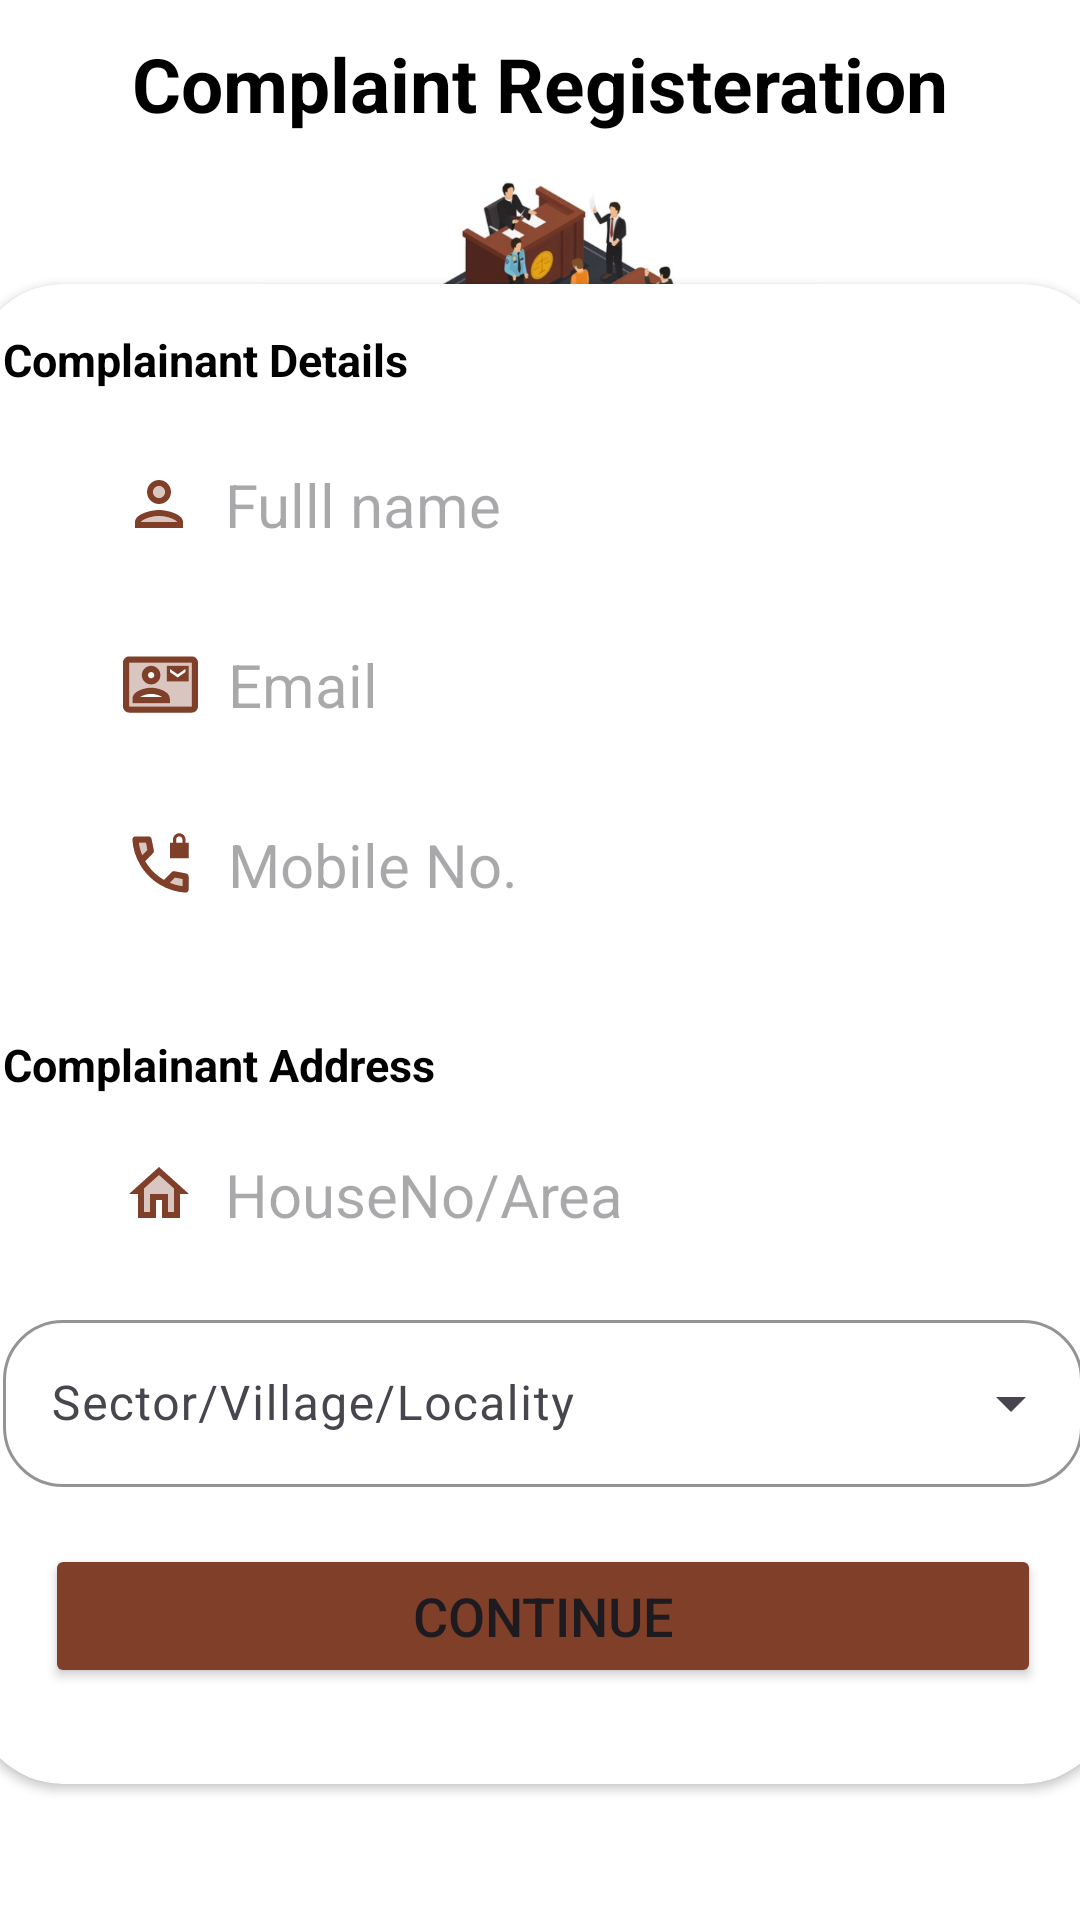

The Android layout XML behind this screen, and the referenced resources:
<!-- AndroidManifest.xml: application theme Theme.Cyberthon -->
<!-- res/layout/activity_main.xml -->
<?xml version="1.0" encoding="utf-8"?>
<androidx.constraintlayout.widget.ConstraintLayout xmlns:android="http://schemas.android.com/apk/res/android"
    xmlns:app="http://schemas.android.com/apk/res-auto"
    xmlns:tools="http://schemas.android.com/tools"
    android:layout_width="match_parent"
    android:layout_height="match_parent"
    android:background="@color/white"
    tools:context=".MainActivity">

    <TextView
        android:id="@+id/textView"
        android:layout_width="wrap_content"
        android:layout_height="wrap_content"
        android:gravity="center_horizontal"
        android:text="Complaint Registeration"
        android:textAlignment="center"
        android:textColor="@color/black"
        android:textSize="25sp"
        android:textStyle="bold"
        app:layout_constraintBottom_toBottomOf="parent"
        app:layout_constraintEnd_toEndOf="parent"
        app:layout_constraintHorizontal_bias="0.496"
        app:layout_constraintStart_toStartOf="parent"
        app:layout_constraintTop_toTopOf="parent"
        app:layout_constraintVertical_bias="0.018" />


    <androidx.cardview.widget.CardView
        android:layout_width="380sp"
        android:layout_height="500dp"
        app:cardCornerRadius="30sp"
        app:layout_constraintBottom_toBottomOf="parent"
        app:layout_constraintEnd_toEndOf="parent"
        app:layout_constraintHorizontal_bias="0.483"
        app:layout_constraintStart_toStartOf="parent"
        app:layout_constraintTop_toTopOf="parent"
        app:layout_constraintVertical_bias="0.675">

        <EditText
            android:id="@+id/namecom"
            android:layout_width="300dp"
            android:layout_height="wrap_content"
            android:layout_gravity="center_horizontal"
            android:layout_marginTop="50dp"
            android:background="@drawable/customedit"
            android:drawableLeft="@drawable/person"
            android:drawablePadding="10sp"
            android:ems="10"
            android:hint="Fulll name"
            android:inputType="textPersonName"
            android:padding="10sp"
            android:textSize="20sp"
            android:textStyle="normal" />

        <EditText
            android:id="@+id/email"
            android:layout_width="300dp"
            android:layout_height="wrap_content"
            android:layout_gravity="center_horizontal"
            android:layout_marginTop="110dp"
            android:background="@drawable/customedit"
            android:drawableLeft="@drawable/twotone_contact_mail_24"
            android:drawablePadding="10sp"
            android:ems="10"
            android:hint="Email"
            android:inputType="textEmailAddress"
            android:padding="10sp"
            android:textSize="20sp"
            android:textStyle="normal" />

        <EditText
            android:id="@+id/mobile"
            android:layout_width="300dp"
            android:layout_height="wrap_content"
            android:layout_gravity="center_horizontal"
            android:layout_marginTop="170dp"
            android:background="@drawable/customedit"
            android:drawableLeft="@drawable/phone"
            android:drawablePadding="10sp"
            android:ems="10"
            android:hint="Mobile No."
            android:inputType="number"
            android:padding="10sp"
            android:textSize="20sp"
            android:textStyle="normal" />

        <EditText
            android:id="@+id/house"
            android:layout_width="300dp"
            android:layout_height="wrap_content"
            android:layout_gravity="center_horizontal"
            android:layout_marginTop="280dp"
            android:background="@drawable/customedit"
            android:drawableLeft="@drawable/twotone_home_24"
            android:drawablePadding="10sp"
            android:ems="10"
            android:hint="HouseNo/Area"
            android:inputType="text"
            android:padding="10sp"
            android:textSize="20sp"
            android:textStyle="normal" />
        <com.google.android.material.textfield.TextInputLayout
            android:layout_width="match_parent"
            android:layout_height="wrap_content"
            android:layout_marginTop="340dp"
            android:layout_marginStart="10dp"
            android:layout_marginEnd="10dp"
            android:hint="@string/hos"
            app:hintTextColor="@color/text"
            app:boxCornerRadiusBottomEnd="20dp"
            app:boxCornerRadiusBottomStart="20dp"
            app:boxCornerRadiusTopEnd="20dp"
            app:boxCornerRadiusTopStart="20dp"
            app:boxStrokeColor="@color/text"
            style="@style/Widget.Material3.TextInputLayout.OutlinedBox.ExposedDropdownMenu">

            <AutoCompleteTextView
                android:id="@+id/auto_complete_txt"
                android:layout_width="match_parent"
                android:layout_height="wrap_content"
                android:inputType="none"/>
        </com.google.android.material.textfield.TextInputLayout>


        <Button
            android:id="@+id/movenxt"
            android:layout_width="332dp"
            android:layout_height="wrap_content"
            android:layout_gravity="center_horizontal"
            android:layout_marginTop="420dp"
            android:backgroundTint="@color/text"
            android:text="Continue"
            android:textSize="18sp" />

        <TextView
            android:id="@+id/textView2"
            android:layout_width="wrap_content"
            android:layout_height="wrap_content"
            android:layout_marginStart="10sp"
            android:layout_marginTop="15sp"
            android:textStyle="bold"
            android:textSize="15sp"
            android:textColor="@color/black"
            android:text="Complainant Details" />
        <TextView
            android:id="@+id/address"
            android:layout_width="wrap_content"
            android:layout_height="wrap_content"
            android:layout_marginStart="10sp"
            android:layout_marginTop="250sp"
            android:textStyle="bold"
            android:textSize="15sp"
            android:textColor="@color/black"
            android:text="Complainant Address" />

    </androidx.cardview.widget.CardView>

    <ImageView
        android:id="@+id/imageView"
        android:layout_width="187dp"
        android:layout_height="148dp"
        app:layout_constraintBottom_toBottomOf="parent"
        app:layout_constraintEnd_toEndOf="parent"
        app:layout_constraintStart_toStartOf="parent"
        app:layout_constraintTop_toTopOf="parent"
        app:layout_constraintVertical_bias="0.095"
        app:srcCompat="@drawable/img_1" />

</androidx.constraintlayout.widget.ConstraintLayout>
<!-- resources referenced by this layout -->
<resources>
  <color name="black">#FF000000</color>
  <color name="text">#FF803F29</color>
  <color name="white">#FFFFFFFF</color>
  <!-- drawable person (drawable) -->
  <vector android:height="24dp" android:tint="#FF803F29"
      android:viewportHeight="24" android:viewportWidth="24"
      android:width="24dp" xmlns:android="http://schemas.android.com/apk/res/android">
      <path android:fillAlpha="0.3"
          android:fillColor="@android:color/white"
          android:pathData="M12,16c-2.69,0 -5.77,1.28 -6,2h12c-0.2,-0.71 -3.3,-2 -6,-2z" android:strokeAlpha="0.3"/>
      <path android:fillAlpha="0.3"
          android:fillColor="@android:color/white"
          android:pathData="M12,8m-2,0a2,2 0,1 1,4 0a2,2 0,1 1,-4 0" android:strokeAlpha="0.3"/>
      <path android:fillColor="@android:color/white" android:pathData="M12,14c-2.67,0 -8,1.34 -8,4v2h16v-2c0,-2.66 -5.33,-4 -8,-4zM6,18c0.22,-0.72 3.31,-2 6,-2 2.7,0 5.8,1.29 6,2L6,18zM12,12c2.21,0 4,-1.79 4,-4s-1.79,-4 -4,-4 -4,1.79 -4,4 1.79,4 4,4zM12,6c1.1,0 2,0.9 2,2s-0.9,2 -2,2 -2,-0.9 -2,-2 0.9,-2 2,-2z"/>
  </vector>
  <!-- drawable twotone_contact_mail_24 (drawable) -->
  <vector android:height="25dp" android:tint="#FF803F29"
      android:viewportHeight="24" android:viewportWidth="24"
      android:width="25dp" xmlns:android="http://schemas.android.com/apk/res/android">
      <path android:fillAlpha="0.3"
          android:fillColor="@android:color/white"
          android:pathData="M2,19h20V5H2v14zM14,6h7v5h-7V6zM9,6c1.65,0 3,1.35 3,3s-1.35,3 -3,3 -3,-1.35 -3,-3 1.35,-3 3,-3zM3,16.59C3,14.08 6.97,13 9,13s6,1.08 6,3.58V18H3v-1.41z" android:strokeAlpha="0.3"/>
      <path android:fillColor="@android:color/white" android:pathData="M22,3L2,3C0.9,3 0,3.9 0,5v14c0,1.1 0.9,2 2,2h20c1.1,0 1.99,-0.9 1.99,-2L24,5c0,-1.1 -0.9,-2 -2,-2zM22,19L2,19L2,5h20v14zM21,6h-7v5h7L21,6zM20,8l-2.5,1.75L15,8L15,7l2.5,1.75L20,7v1zM9,12c1.65,0 3,-1.35 3,-3s-1.35,-3 -3,-3 -3,1.35 -3,3 1.35,3 3,3zM9,8c0.55,0 1,0.45 1,1s-0.45,1 -1,1 -1,-0.45 -1,-1 0.45,-1 1,-1zM15,16.59c0,-2.5 -3.97,-3.58 -6,-3.58s-6,1.08 -6,3.58L3,18h12v-1.41zM5.48,16c0.74,-0.5 2.22,-1 3.52,-1s2.77,0.49 3.52,1L5.48,16z"/>
  </vector>
  <!-- drawable twotone_home_24 (drawable) -->
  <vector android:height="24dp" android:tint="#FF803F29"
      android:viewportHeight="24" android:viewportWidth="24"
      android:width="24dp" xmlns:android="http://schemas.android.com/apk/res/android">
      <path android:fillColor="@android:color/white" android:pathData="M12,3L2,12h3v8h6v-6h2v6h6v-8h3L12,3zM17,18h-2v-6L9,12v6L7,18v-7.81l5,-4.5 5,4.5L17,18z"/>
      <path android:fillAlpha="0.3"
          android:fillColor="@android:color/white"
          android:pathData="M7,10.19V18h2v-6h6v6h2v-7.81l-5,-4.5z" android:strokeAlpha="0.3"/>
  </vector>
  <string name="hos">Sector/Village/Locality</string>
  <style name="Theme.Cyberthon" parent="Base.Theme.Cyberthon" />
  <style name="Base.Theme.Cyberthon" parent="Theme.Material3.DayNight.NoActionBar">
          
          
          <item name="android:statusBarColor">@color/white</item>
          <item name="android:windowLightStatusBar">true</item>
      </style>
</resources>
